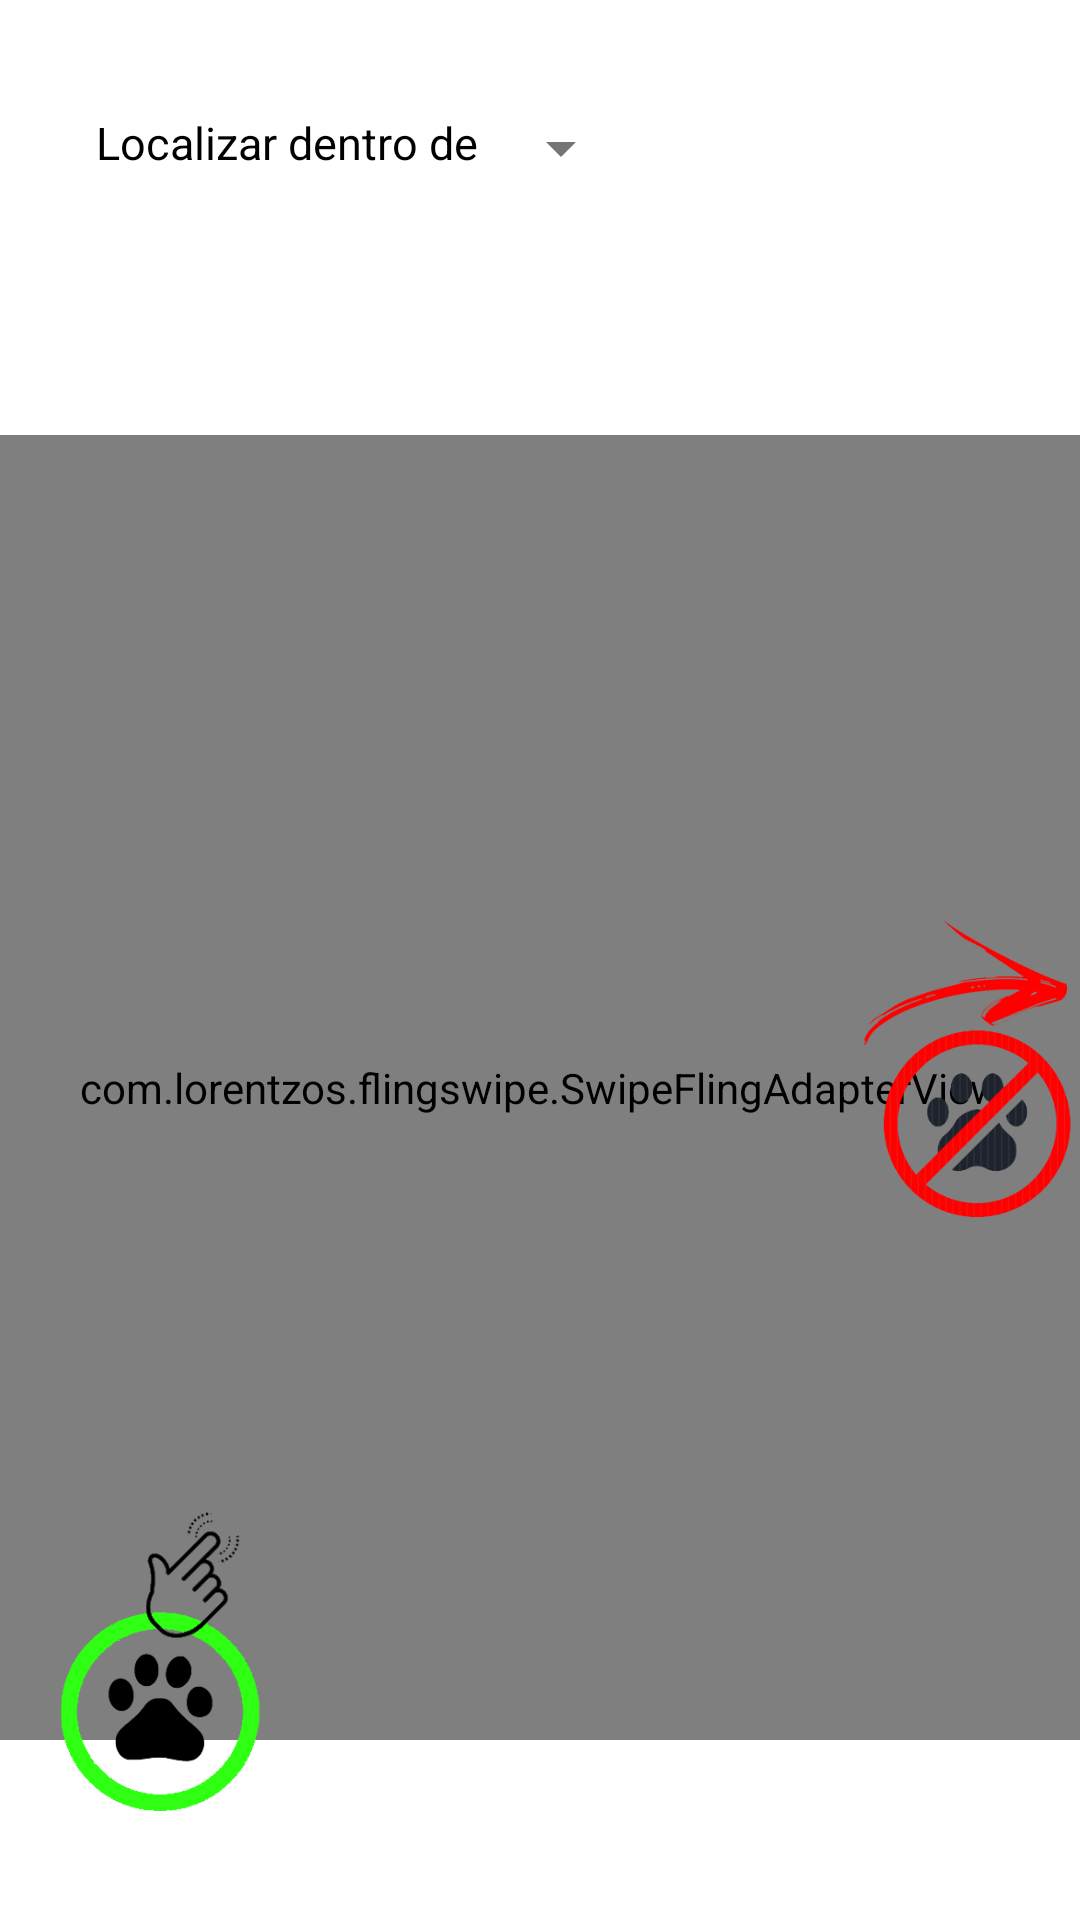

Here is an Android app screen rendered from its layout file. Give the layout XML and the strings, colors and styles it references.
<!-- AndroidManifest.xml: application theme Theme.AppCompat.Light.NoActionBar -->
<!-- res/layout/home_fragment.xml -->
<?xml version="1.0" encoding="utf-8"?>
<android.support.constraint.ConstraintLayout xmlns:android="http://schemas.android.com/apk/res/android"
    xmlns:app="http://schemas.android.com/apk/res-auto"
    xmlns:tools="http://schemas.android.com/tools"
    android:layout_width="match_parent"
    android:layout_height="match_parent"
    android:layout_gravity="center"
    android:background="@android:color/white"
    android:theme="@style/Theme.AppCompat.Light"
    tools:context=".fragments.HomeFragment"
    tools:layout_editor_absoluteY="25dp">


    <android.support.constraint.ConstraintLayout
        android:id="@+id/constraintLayout"
        android:layout_width="392dp"
        android:layout_height="443dp"
        android:layout_marginBottom="60dp"
        app:layout_constraintBottom_toBottomOf="parent"
        app:layout_constraintEnd_toEndOf="parent"
        app:layout_constraintStart_toStartOf="parent">

        <com.lorentzos.flingswipe.SwipeFlingAdapterView
            android:id="@+id/frame"
            android:layout_width="0dp"
            android:layout_height="0dp"
            android:layout_marginTop="8dp"
            android:background="@drawable/background_login"
            app:layout_constraintBottom_toBottomOf="parent"
            app:layout_constraintEnd_toEndOf="parent"
            app:layout_constraintHorizontal_bias="0.875"
            app:layout_constraintStart_toStartOf="parent"
            app:layout_constraintTop_toTopOf="parent"
            app:layout_constraintVertical_bias="0.489"
            app:rotation_degrees="15.5">


        </com.lorentzos.flingswipe.SwipeFlingAdapterView>


    </android.support.constraint.ConstraintLayout>


    <ImageView
        android:id="@+id/pet_naogostei_id"
        android:layout_width="75dp"
        android:layout_height="100dp"
        android:layout_marginBottom="8dp"
        android:layout_marginTop="8dp"
        android:contentDescription="TODO"
        android:src="@drawable/unlike_animal_seta"
        app:layout_constraintBottom_toBottomOf="@+id/constraintLayout"
        app:layout_constraintEnd_toEndOf="parent"
        app:layout_constraintTop_toTopOf="@+id/constraintLayout"
        app:layout_constraintVertical_bias="0.492" />

    <ImageView
        android:id="@+id/pet_gostei_id"
        android:layout_width="75dp"
        android:layout_height="100dp"
        android:layout_marginBottom="36dp"
        android:layout_marginLeft="16dp"
        android:layout_marginStart="16dp"
        android:contentDescription="TODO"
        android:src="@drawable/like_animal_click"
        app:layout_constraintBottom_toBottomOf="parent"
        app:layout_constraintStart_toStartOf="parent" />

    <TextView
        android:id="@+id/textView7"
        android:layout_width="wrap_content"
        android:layout_height="wrap_content"
        android:layout_marginBottom="8dp"
        android:layout_marginLeft="32dp"
        android:layout_marginStart="32dp"
        android:layout_marginTop="8dp"
        android:hint="Localizar dentro de "
        android:text="Localizar dentro de"
        android:textColor="@android:color/black"
        android:textSize="15sp"
        app:layout_constraintBottom_toTopOf="@+id/constraintLayout"
        app:layout_constraintStart_toStartOf="parent"
        app:layout_constraintTop_toTopOf="parent"
        app:layout_constraintVertical_bias="0.292" />

    <Spinner

        android:id="@+id/spinner_kilo_id"
        android:layout_width="wrap_content"
        android:layout_height="wrap_content"
        android:layout_marginBottom="8dp"
        android:layout_marginEnd="8dp"
        android:layout_marginRight="8dp"
        android:layout_marginTop="8dp"
        android:hint="100 Quilômetros"
        style="@style/Base.TextAppearance.AppCompat.Body2"
        android:textColor="#000000"
        android:theme="@style/AppTheme.PopupOverlay"
        app:layout_constraintBottom_toTopOf="@+id/constraintLayout"
        app:layout_constraintEnd_toEndOf="parent"
        app:layout_constraintHorizontal_bias="0.0"
        app:layout_constraintStart_toEndOf="@+id/textView7"
        app:layout_constraintTop_toTopOf="parent"
        app:layout_constraintVertical_bias="0.303" />


</android.support.constraint.ConstraintLayout>
<!-- resources referenced by this layout -->
<resources>
  <!-- drawable background_login (drawable) -->
  <?xml version="1.0" encoding="utf-8"?>
  <shape
      xmlns:android="http://schemas.android.com/apk/res/android">
  
      <stroke
          android:width="2dp"
          android:color="#ffffff"/>
      <corners
          android:radius="25dp"/>
  
      <padding
          android:left="2dp"
          android:right="2dp"
          android:top="2dp"
          android:bottom="2dp"/>
  
      <solid android:color="#ffffff"/>
  
  </shape>
  <!-- drawable like_animal_click: png bitmap (drawable, 28267 bytes) -->
  <!-- drawable unlike_animal_seta: png bitmap (drawable, 60227 bytes) -->
  <style name="AppTheme.PopupOverlay" parent="ThemeOverlay.AppCompat.Light">
          <item name="android:textColor">#000000</item>
          <item name="android:textColorHint">#212121</item>
          <item name="android:actionMenuTextColor">#212121</item>
          
      </style>
</resources>
